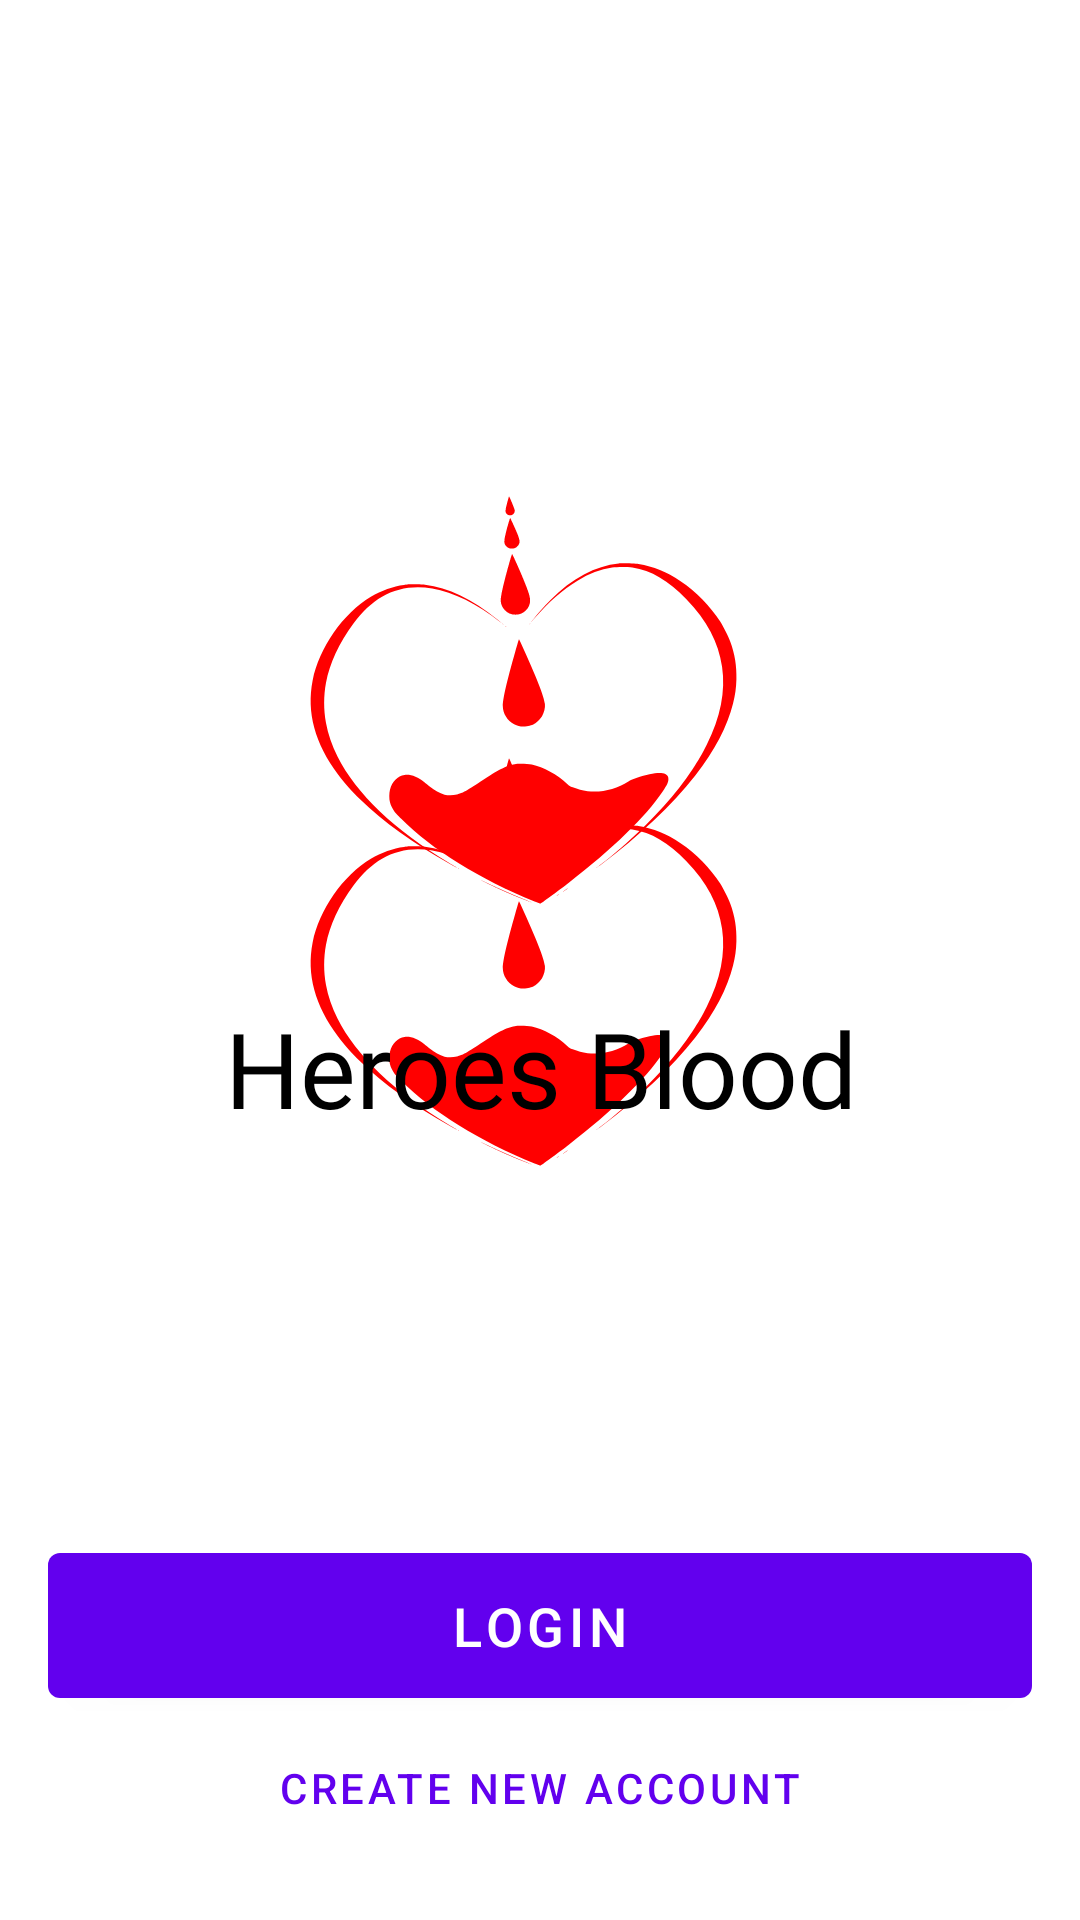

Android layout source for this screen:
<!-- AndroidManifest.xml: activity theme SplashScreenTheme -->
<!-- res/layout/activity_intro_screen.xml -->
<?xml version="1.0" encoding="utf-8"?>

<layout xmlns:android="http://schemas.android.com/apk/res/android"
    xmlns:app="http://schemas.android.com/apk/res-auto"
    xmlns:tools="http://schemas.android.com/tools">

    <androidx.constraintlayout.widget.ConstraintLayout
        android:id="@+id/background_layout"
        android:layout_width="match_parent"
        android:layout_height="match_parent"
        tools:context=".ui.IntroScreenActivity">

        <TextView
            android:id="@+id/txt_logo"
            android:layout_width="wrap_content"
            android:layout_height="wrap_content"
            android:fontFamily="@font/roboto_regular"
            android:gravity="center_horizontal"
            android:text="@string/heroes_blood"
            android:textAlignment="center"
            android:textColor="@color/black"
            android:textSize="35sp"
            app:drawableTopCompat="@drawable/logo_img"
            app:layout_constraintBottom_toTopOf="@id/btn_login"
            app:layout_constraintEnd_toEndOf="parent"
            app:layout_constraintStart_toStartOf="parent"
            app:layout_constraintTop_toTopOf="parent" />

        <com.google.android.material.button.MaterialButton
            android:id="@+id/btn_login"
            style="@style/Widget.MaterialComponents.Button"
            android:layout_width="0dp"
            android:layout_height="wrap_content"
            android:layout_marginStart="16dp"
            android:layout_marginEnd="16dp"
            android:clickable="true"
            android:focusable="true"
            android:paddingVertical="12dp"
            android:paddingTop="10dp"
            android:paddingBottom="10dp"
            android:text="@string/login"
            android:textColor="@color/white"
            android:textSize="18sp"
            app:layout_constraintBottom_toTopOf="@id/btn_signUp"
            app:layout_constraintEnd_toEndOf="parent"
            app:layout_constraintStart_toStartOf="parent" />

        <com.google.android.material.button.MaterialButton
            android:id="@+id/btn_signUp"
            style="@style/Widget.MaterialComponents.Button.TextButton"
            android:layout_width="0dp"
            android:layout_height="wrap_content"
            android:layout_margin="20dp"
            android:clickable="true"
            android:focusable="true"
            android:text="@string/create_new_account"
            app:layout_constraintBottom_toBottomOf="parent"
            app:layout_constraintEnd_toEndOf="parent"
            app:layout_constraintStart_toStartOf="parent" />

    </androidx.constraintlayout.widget.ConstraintLayout>
</layout>
<!-- resources referenced by this layout -->
<resources>
  <color name="black">#000000</color>
  <color name="white">#FFFFFF</color>
  <!-- drawable logo_img: vector/xml drawable (drawable, 6231 chars, omitted) -->
  <string name="create_new_account">Create New Account</string>
  <string name="heroes_blood">Heroes Blood</string>
  <string name="login">Login</string>
  <style name="SplashScreenTheme" parent="Theme.MaterialComponents.Light.NoActionBar">
          <item name="android:windowBackground">@drawable/splash_screen</item>
          <item name="android:statusBarColor">@color/white</item>
      </style>
  <!-- drawable splash_screen (drawable) -->
  <?xml version="1.0" encoding="utf-8"?>
  
  <layer-list xmlns:android="http://schemas.android.com/apk/res/android">
  
      <item android:drawable="@color/white" />
  
      <item
          android:drawable="@drawable/logo_img"
          android:gravity="center" />
  
  </layer-list>
</resources>
